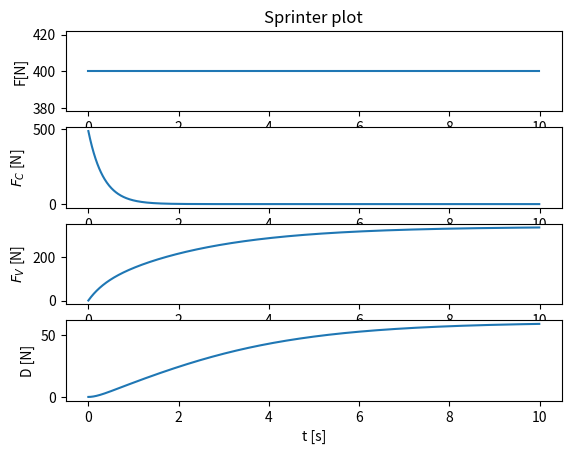

The matplotlib source for this figure:
import matplotlib.pyplot as plt
import numpy as np

def euler(t,dt):
	n = int(t/dt)
	t = np.zeros(n, float)
	x = np.zeros(n, float)
	v = np.zeros(n, float)
	a = np.zeros(n, float)
	for i in range(n-1):
		a[i+1] = acceleration(t[i],x[i],v[i])
		v[i+1] = v[i] + a[i+1]*dt
		x[i+1] = x[i] + v[i]*dt
		t[i+1] = t[i] + dt			
	return t, x, v, a

#updated function for acceleration:
def acceleration(t,x,v):
	#setting constants and defining forces
	t_c = 0.67; f_c = 488; f_v = 25.8 
	A = 0.45; C_D = 1.2; m=80
	rho = 1.293; F = 400
	F_C = f_c*np.exp(-t/t_c)**2 
	F_V = -f_v*v
	D = 0.5*A*(1-0.25*np.exp(-t/t_c)**2)*rho*C_D*v**2
	Fnet = F + F_C + F_V - D
	return Fnet/m

t,x,v,a = euler(t=10,dt=0.01)
	
def forces(t,v):
	t_c = 0.67; f_c = 488; f_v = 25.8 
	A = 0.45; C_D = 1.2; m=80
	rho = 1.293; 
	
	F = 400
	F_C = f_c*np.exp(-t/t_c)**2 
	F_V = -f_v*v
	D = 0.5*A*(1-0.25*np.exp(-t/t_c)**2)*rho*C_D*v**2
	return F, F_C, F_V, D
	
F, F_C, F_V, D = forces(t,v)

FV = abs(F_V)

plt.figure(1)
plt.subplot(4,1,1)
plt.plot(t,F*np.ones(len(t))) #to plot F constant
plt.ylabel("F[N]")
plt.title("Sprinter plot")

plt.subplot(4,1,2)
plt.plot(t,F_C)
plt.ylabel("$F_C$ [N]")

plt.subplot(4,1,3)
plt.plot(t,FV)
plt.ylabel("$F_V$ [N]")

plt.subplot(4,1,4)
plt.plot(t,D)
plt.xlabel("t [s]")
plt.ylabel("D [N]")
plt.show()